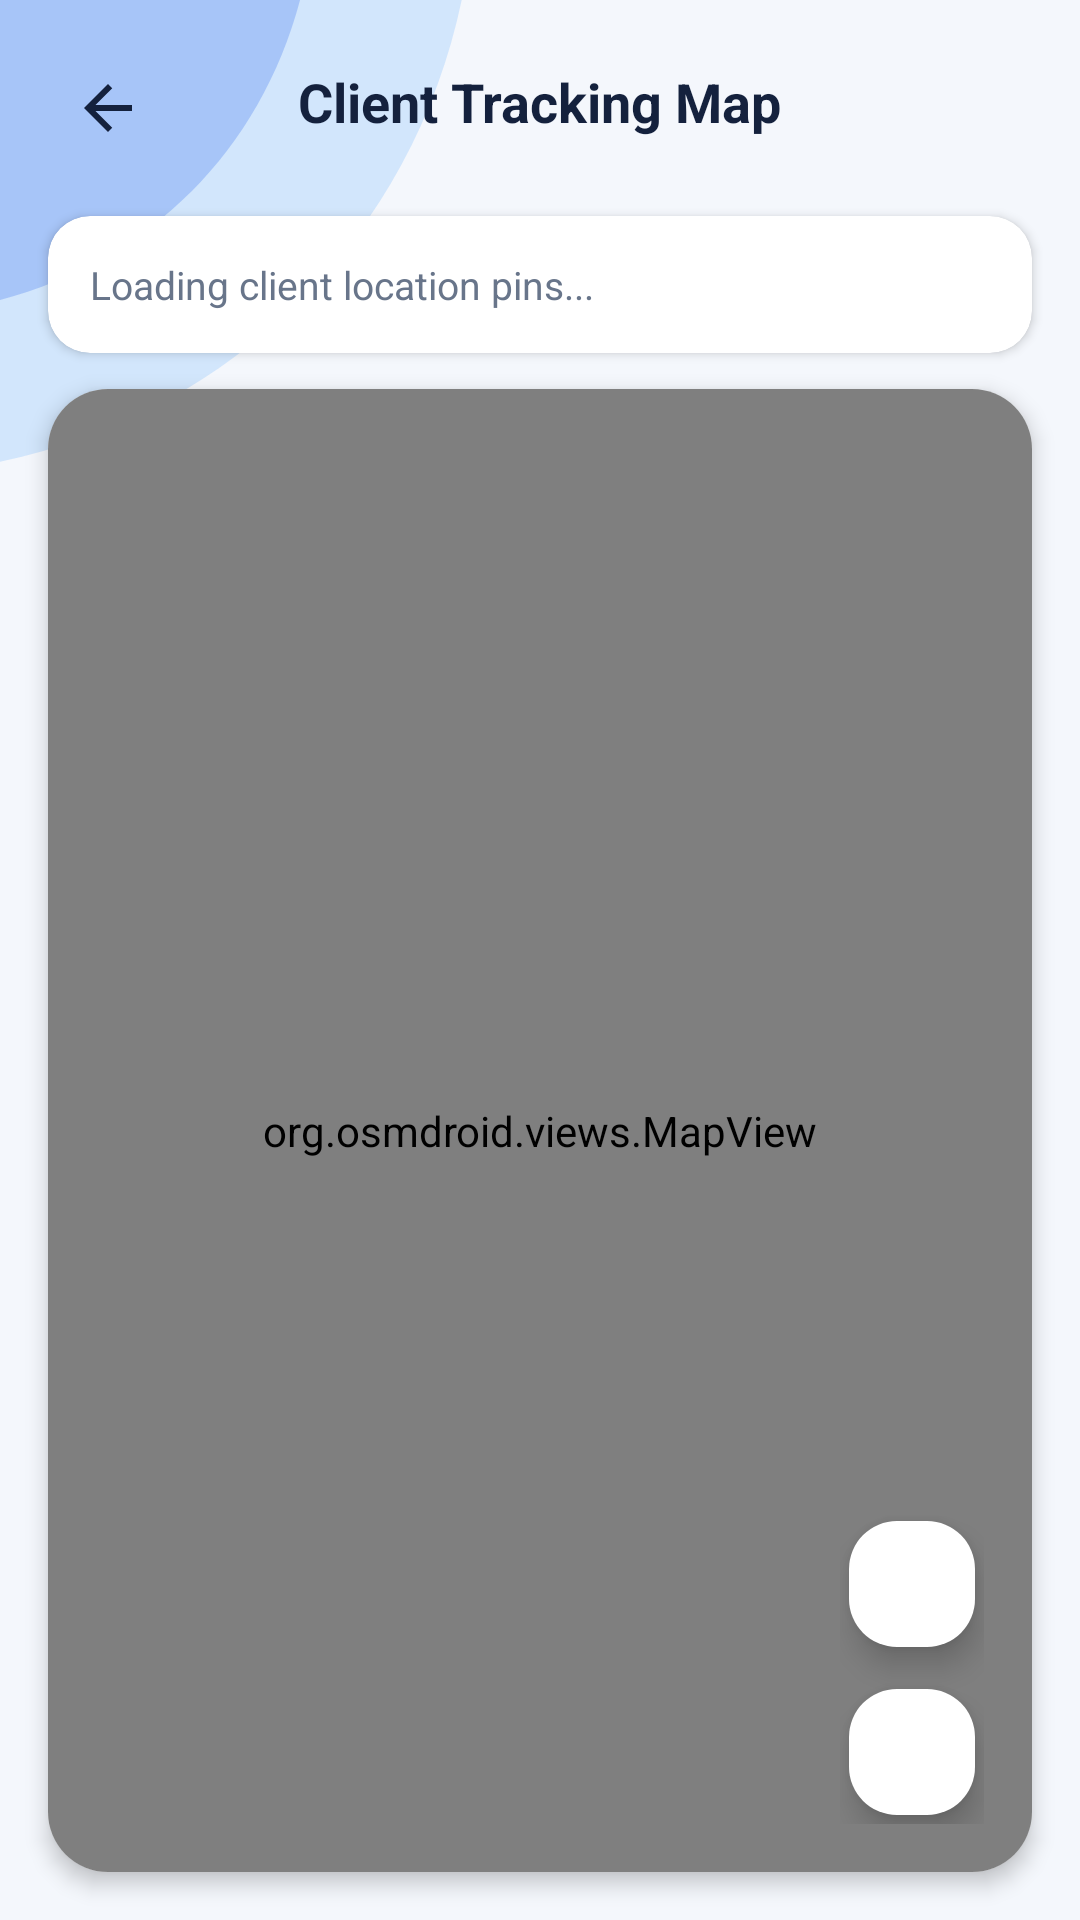

This screen was rendered from an Android layout file. Write that file and the resources it references.
<!-- AndroidManifest.xml: application theme Theme.TRIMAX -->
<!-- res/layout/activity_tracking_map.xml -->
<?xml version="1.0" encoding="utf-8"?>
<androidx.constraintlayout.widget.ConstraintLayout xmlns:android="http://schemas.android.com/apk/res/android"
    xmlns:app="http://schemas.android.com/apk/res-auto"
    xmlns:tools="http://schemas.android.com/tools"
    android:layout_width="match_parent"
    android:layout_height="match_parent"
    android:background="@color/bg_main"
    tools:context=".TrackingMapActivity">

    
    <ImageView
        android:layout_width="220dp"
        android:layout_height="220dp"
        android:contentDescription="Top Left Accent"
        android:scaleType="fitStart"
        android:src="@drawable/bg_top_left_accent"
        app:layout_constraintStart_toStartOf="parent"
        app:layout_constraintTop_toTopOf="parent" />

    
    <RelativeLayout
        android:id="@+id/topBar"
        android:layout_width="match_parent"
        android:layout_height="wrap_content"
        android:paddingHorizontal="16dp"
        android:paddingTop="16dp"
        android:paddingBottom="12dp"
        app:layout_constraintTop_toTopOf="parent">

        <ImageView
            android:id="@+id/btnBack"
            android:layout_width="40dp"
            android:layout_height="40dp"
            android:background="?attr/selectableItemBackgroundBorderless"
            android:clickable="true"
            android:contentDescription="Back Button"
            android:focusable="true"
            android:padding="8dp"
            android:src="@drawable/ic_arrow_back"
            app:tint="@color/text_primary" />

        <TextView
            android:id="@+id/tvHeaderTitle"
            android:layout_width="wrap_content"
            android:layout_height="wrap_content"
            android:layout_centerInParent="true"
            android:text="Client Tracking Map"
            android:textColor="@color/text_primary"
            android:textSize="18sp"
            android:textStyle="bold" />
    </RelativeLayout>

    
    <androidx.cardview.widget.CardView
        android:id="@+id/cardInfo"
        android:layout_width="match_parent"
        android:layout_height="wrap_content"
        android:layout_marginHorizontal="16dp"
        android:layout_marginTop="4dp"
        app:cardBackgroundColor="@color/card_bg"
        app:cardCornerRadius="14dp"
        app:cardElevation="2dp"
        app:layout_constraintTop_toBottomOf="@+id/topBar">

        <LinearLayout
            android:layout_width="match_parent"
            android:layout_height="wrap_content"
            android:orientation="vertical"
            android:padding="14dp">

            <TextView
                android:id="@+id/subtitleTextView"
                android:layout_width="match_parent"
                android:layout_height="wrap_content"
                android:text="Loading client location pins..."
                android:textColor="@color/text_secondary"
                android:textSize="13sp" />
        </LinearLayout>
    </androidx.cardview.widget.CardView>

    
    <androidx.cardview.widget.CardView
        android:id="@+id/cardMapContainer"
        android:layout_width="match_parent"
        android:layout_height="0dp"
        android:layout_marginHorizontal="16dp"
        android:layout_marginTop="12dp"
        android:layout_marginBottom="16dp"
        app:cardBackgroundColor="@color/card_bg"
        app:cardCornerRadius="20dp"
        app:cardElevation="4dp"
        app:layout_constraintBottom_toBottomOf="parent"
        app:layout_constraintTop_toBottomOf="@+id/cardInfo">

        <RelativeLayout
            android:layout_width="match_parent"
            android:layout_height="match_parent">

            <org.osmdroid.views.MapView
                android:id="@+id/mapView"
                android:layout_width="match_parent"
                android:layout_height="match_parent" />

            
            <LinearLayout
                android:layout_width="wrap_content"
                android:layout_height="wrap_content"
                android:layout_alignParentEnd="true"
                android:layout_alignParentBottom="true"
                android:layout_marginEnd="16dp"
                android:layout_marginBottom="16dp"
                android:gravity="center"
                android:orientation="vertical">

                <com.google.android.material.floatingactionbutton.FloatingActionButton
                    android:id="@+id/btnZoomIn"
                    android:layout_width="wrap_content"
                    android:layout_height="wrap_content"
                    android:layout_marginBottom="8dp"
                    android:contentDescription="Zoom In"
                    android:src="@drawable/ic_add"
                    app:backgroundTint="@color/card_bg"
                    app:fabCustomSize="42dp"
                    app:tint="@color/text_primary" />

                <com.google.android.material.floatingactionbutton.FloatingActionButton
                    android:id="@+id/btnZoomOut"
                    android:layout_width="wrap_content"
                    android:layout_height="wrap_content"
                    android:contentDescription="Zoom Out"
                    android:src="@drawable/ic_minus"
                    app:backgroundTint="@color/card_bg"
                    app:fabCustomSize="42dp"
                    app:tint="@color/text_primary" />
            </LinearLayout>

        </RelativeLayout>
    </androidx.cardview.widget.CardView>

</androidx.constraintlayout.widget.ConstraintLayout>
<!-- resources referenced by this layout -->
<resources>
  <color name="bg_main">#F4F7FC</color>
  <color name="card_bg">#FFFFFF</color>
  <color name="text_primary">#14213D</color>
  <color name="text_secondary">#68758A</color>
  <!-- drawable bg_top_left_accent (drawable) -->
  <vector xmlns:android="http://schemas.android.com/apk/res/android"
      android:width="200dp"
      android:height="200dp"
      android:viewportWidth="250"
      android:viewportHeight="250">
      <path
          android:fillColor="#93C5FD"
          android:fillAlpha="0.35"
          android:pathData="M -50,-50 L 180,-50 C 180,80 80,180 -50,180 Z" />
      <path
          android:fillColor="#2563EB"
          android:fillAlpha="0.25"
          android:pathData="M -50,-50 L 120,-50 C 120,50 50,120 -50,120 Z" />
  </vector>
  <!-- drawable ic_arrow_back (drawable) -->
  <vector xmlns:android="http://schemas.android.com/apk/res/android"
      android:width="24dp"
      android:height="24dp"
      android:viewportWidth="24"
      android:viewportHeight="24">
      <path
          android:fillColor="#0F172A"
          android:pathData="M20,11H7.83l5.59-5.59L12,4l-8,8l8,8l1.41-1.41L7.83,13H20V11z"/>
  </vector>
  <style name="Theme.TRIMAX" parent="Base.Theme.TRIMAX" />
  <style name="Base.Theme.TRIMAX" parent="Theme.Material3.DayNight.NoActionBar">
          
          
      </style>
</resources>
